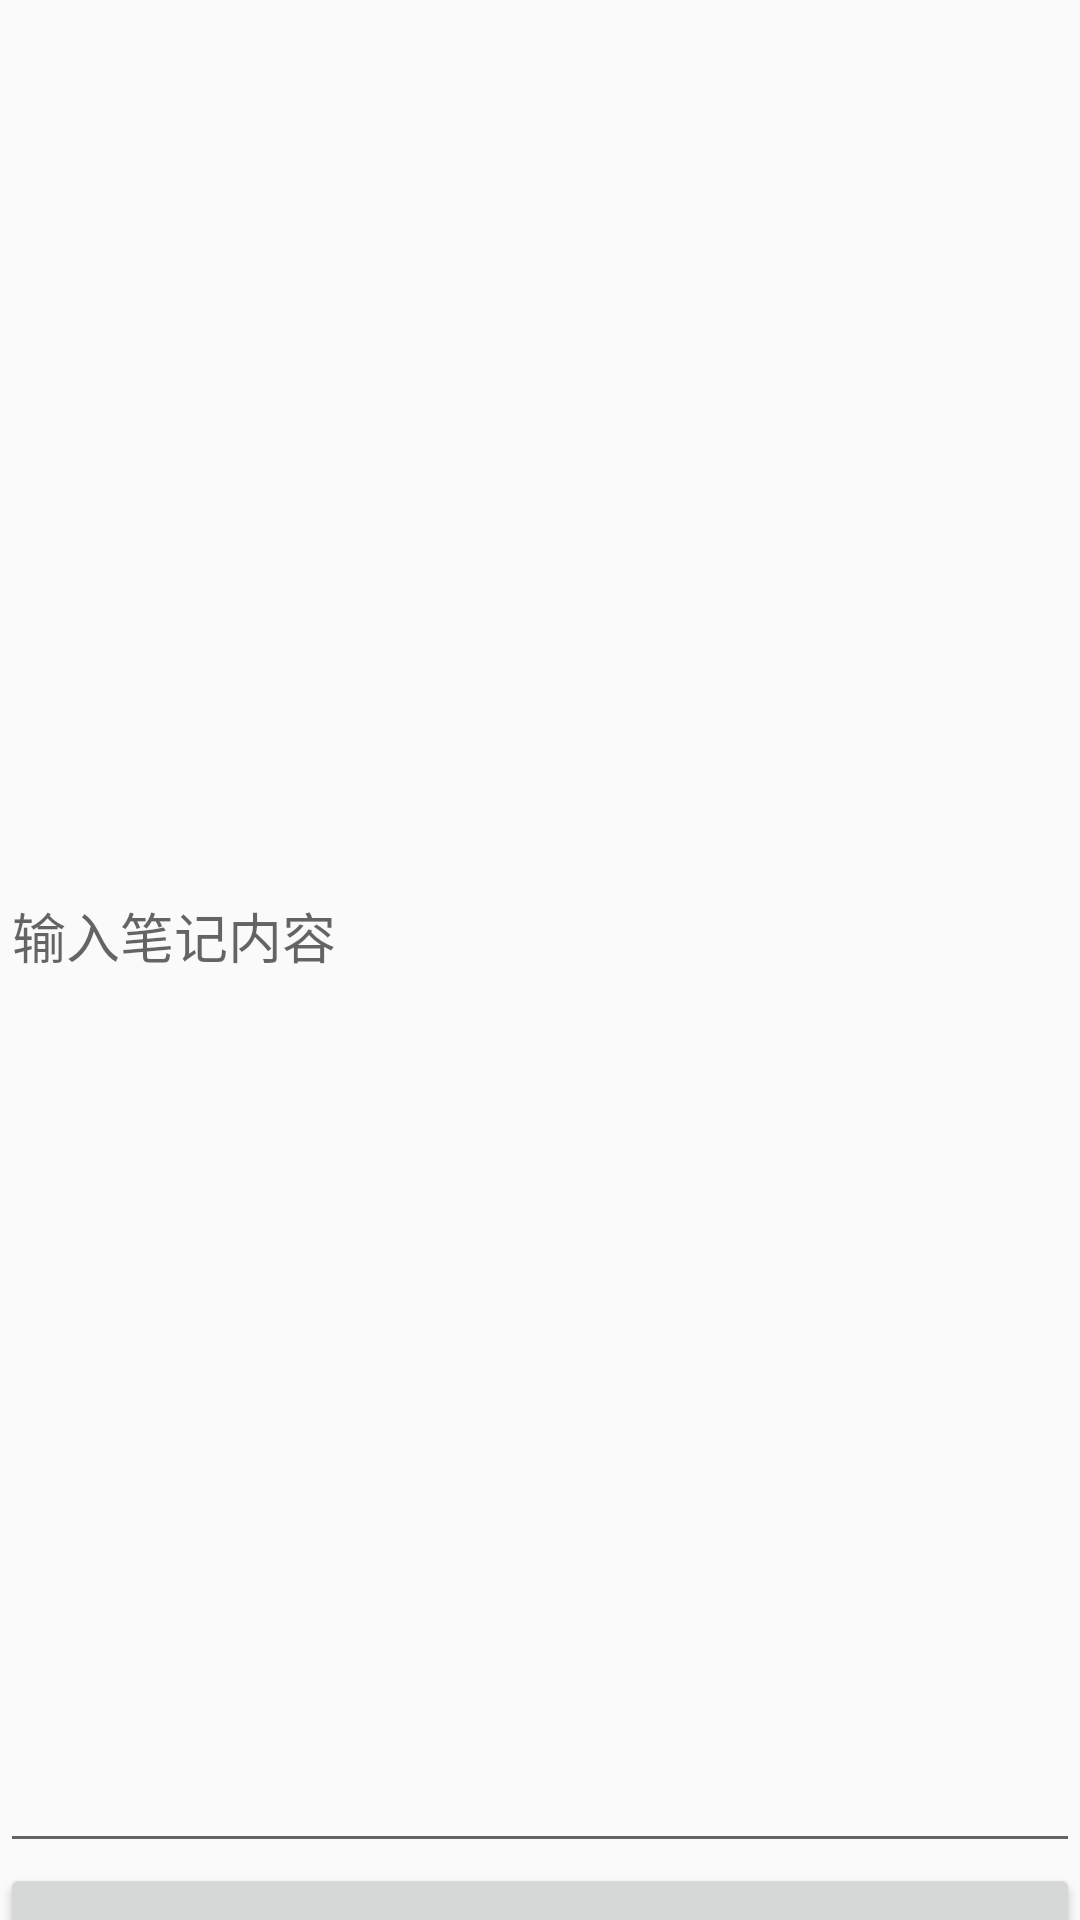

Here is an Android app screen rendered from its layout file. Give the layout XML and the strings, colors and styles it references.
<!-- AndroidManifest.xml: application theme Theme.AppCompat.Light.NoActionBar -->
<!-- res/layout/activity_note.xml -->
<?xml version="1.0" encoding="utf-8"?>
<LinearLayout
    android:layout_width="match_parent"
    android:layout_height="match_parent"
    xmlns:android="http://schemas.android.com/apk/res/android"
    android:orientation="vertical">

    <EditText
        android:id="@+id/editTextNote"
        android:layout_width="match_parent"
        android:layout_height="621dp"
        android:hint="输入笔记内容" />

    <Button
        android:layout_width="match_parent"
        android:layout_height="61dp"
        android:onClick="saveNote"
        android:textSize="30dp"
        android:text="保存" />
    </LinearLayout>
<!-- resources referenced by this layout -->
<resources>

</resources>
